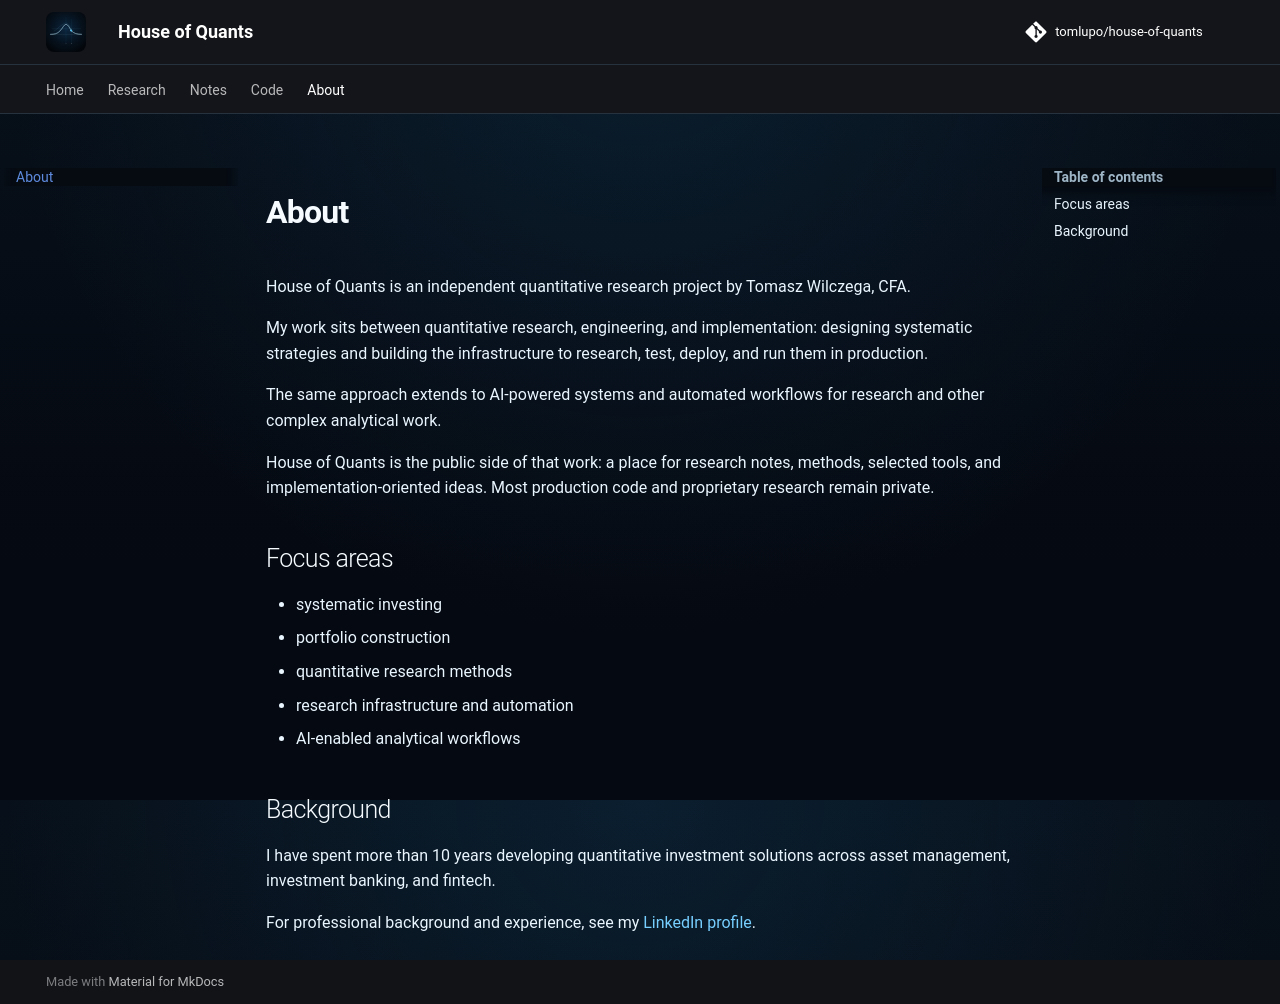

repository: tomlupo/house-of-quants · page: about/index.html · generator: mkdocs

# About

House of Quants is an independent quantitative research project by Tomasz Wilczega, CFA.

My work sits between quantitative research, engineering, and implementation: designing systematic strategies and building the infrastructure to research, test, deploy, and run them in production.

The same approach extends to AI-powered systems and automated workflows for research and other complex analytical work.

House of Quants is the public side of that work: a place for research notes, methods, selected tools, and implementation-oriented ideas. Most production code and proprietary research remain private.

## Focus areas

- systematic investing
- portfolio construction
- quantitative research methods
- research infrastructure and automation
- AI-enabled analytical workflows

## Background

I have spent more than 10 years developing quantitative investment solutions across asset management, investment banking, and fintech.

For professional background and experience, see my [LinkedIn profile](https://www.linkedin.com/in/tomasz-wilczega).
